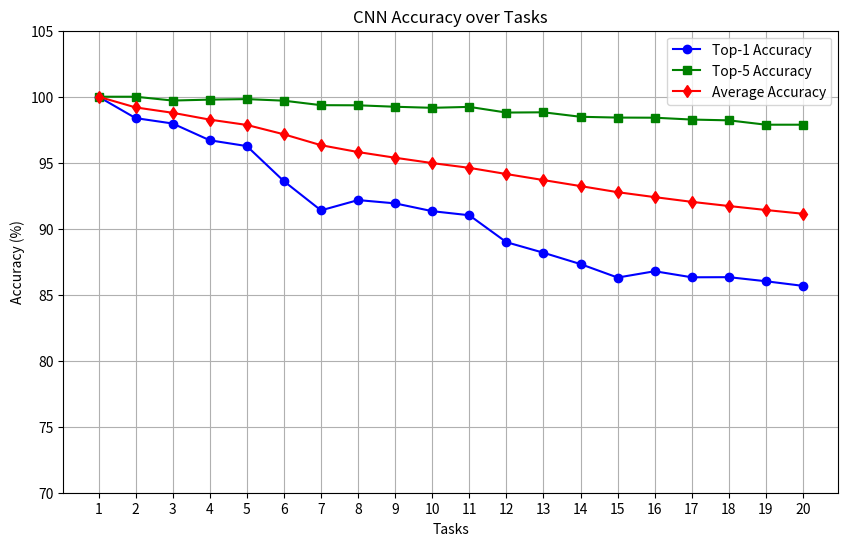

Write the Python code that produced this figure.
import matplotlib.pyplot as plt

# Data from the logs
import matplotlib.pyplot as plt

tasks = list(range(1, 21))  # Adjusted to match the length of accuracy lists
top1_accuracy = [100.0, 98.38, 97.97, 96.7, 96.26, 93.6, 91.39, 92.17, 91.92, 91.33, 91.02, 88.98, 88.18, 87.32, 86.3, 86.78, 86.32, 86.33, 86.02, 85.67]
top5_accuracy = [100.0, 100.0, 99.71, 99.78, 99.82, 99.7, 99.36, 99.35, 99.24, 99.16, 99.23, 98.8, 98.82, 98.48, 98.42, 98.41, 98.27, 98.21, 97.88, 97.88]
avg_accuracy = [100.00, 99.19, 98.783, 98.265, 97.862, 97.152, 96.328, 95.808, 95.377, 94.972, 94.612, 94.143, 93.685, 93.23, 92.768, 92.394, 92.036, 91.720, 91.419, 91.132]

# Plotting the Top-1 accuracy, Top-5 accuracy, and Average accuracy
plt.figure(figsize=(10, 6))
plt.plot(tasks, top1_accuracy, label='Top-1 Accuracy', marker='o', color='b')
plt.plot(tasks, top5_accuracy, label='Top-5 Accuracy', marker='s', color='g')
plt.plot(tasks, avg_accuracy, label='Average Accuracy', marker='d', color='r')

# Graph settings
plt.title("CNN Accuracy over Tasks")
plt.xlabel("Tasks")
plt.ylabel("Accuracy (%)")
plt.xticks(tasks)
plt.ylim(70, 105)  # Optional: set y-axis limits for better visualization
plt.legend()
plt.grid(True)
plt.show()
